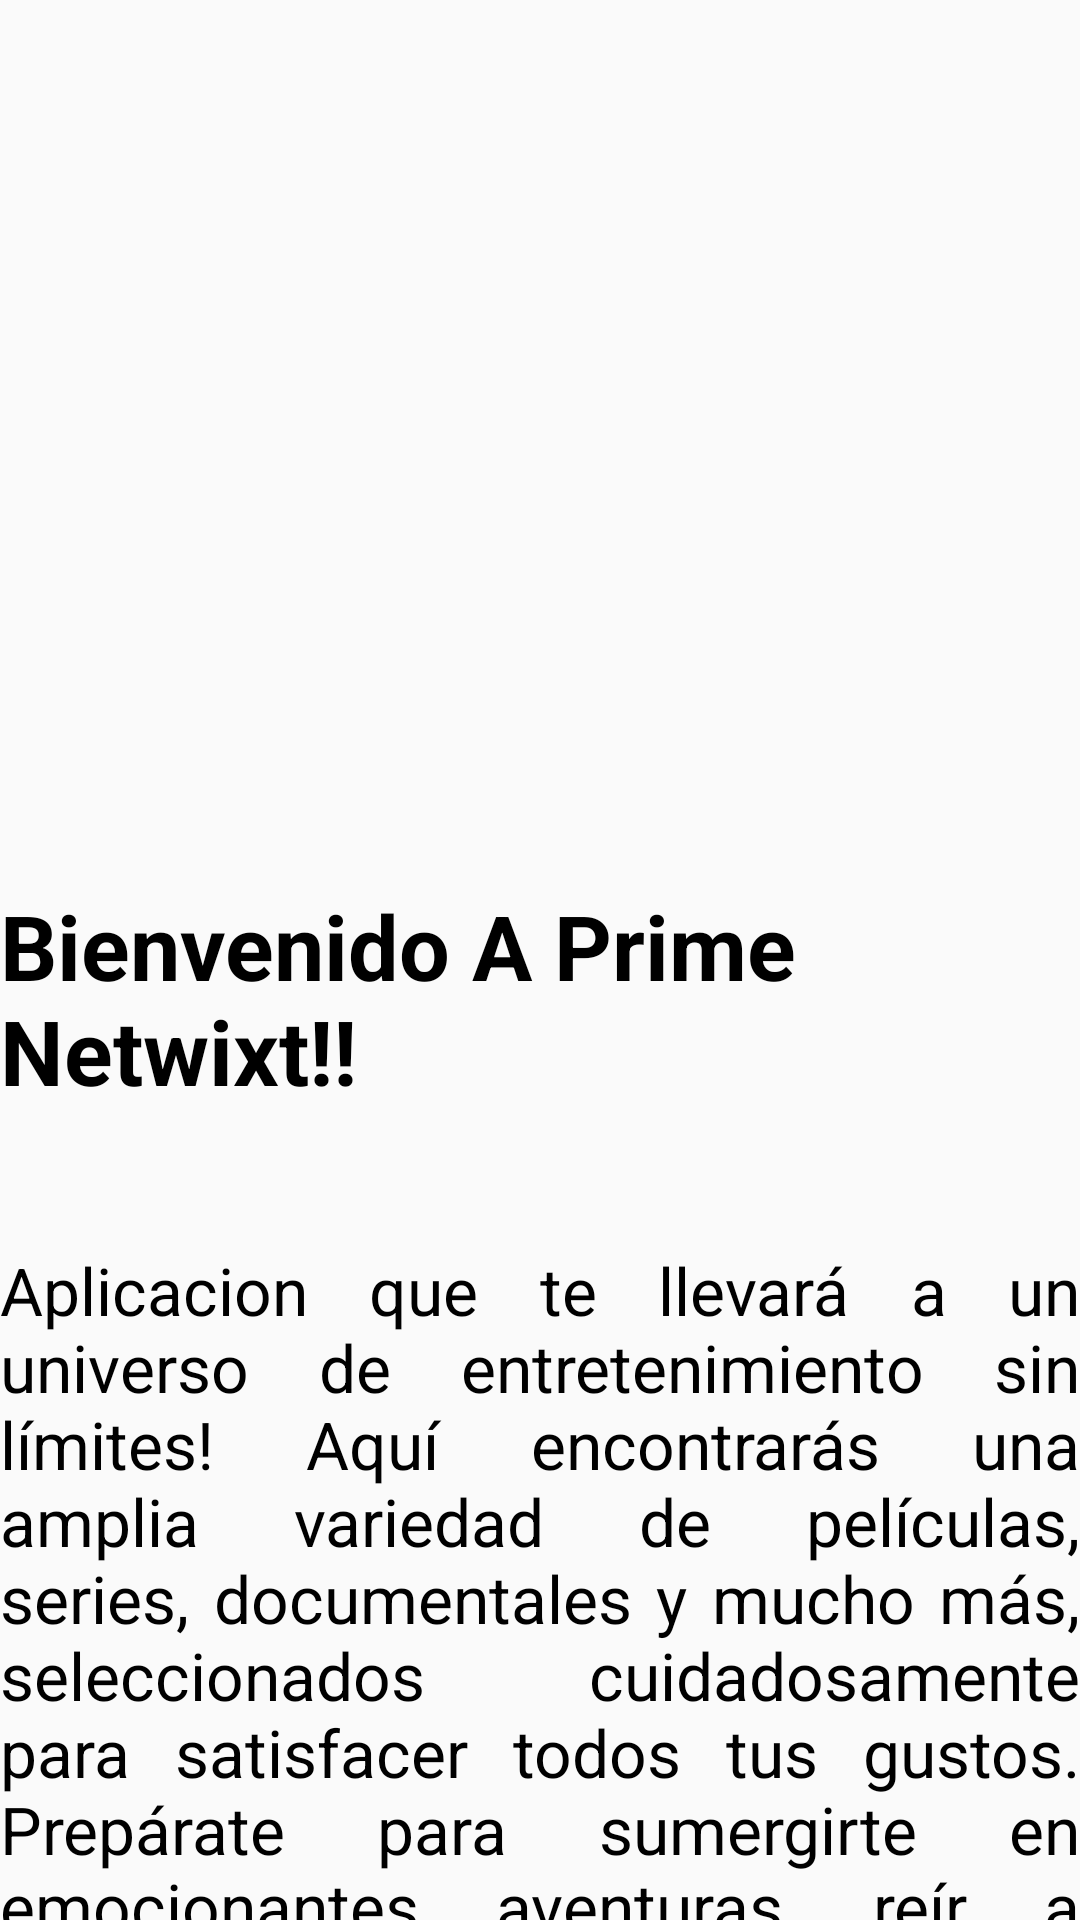

Produce the Android XML layout that renders to this screen, including the resource entries it uses.
<!-- AndroidManifest.xml: application theme Theme.AppCompat.DayNight.DarkActionBar -->
<!-- res/layout/activity_main.xml -->
<?xml version="1.0" encoding="utf-8"?>
<androidx.constraintlayout.widget.ConstraintLayout xmlns:android="http://schemas.android.com/apk/res/android"
    xmlns:app="http://schemas.android.com/apk/res-auto"
    xmlns:tools="http://schemas.android.com/tools"
    android:layout_width="match_parent"
    android:layout_height="match_parent"
    tools:context=".MainActivity">

    <LinearLayout
        android:layout_width="match_parent"
        android:layout_height="wrap_content"
        android:orientation="vertical"
        app:layout_constraintBottom_toBottomOf="parent"
        app:layout_constraintEnd_toEndOf="parent"
        app:layout_constraintHorizontal_bias="0.0"
        app:layout_constraintStart_toStartOf="parent"
        app:layout_constraintTop_toTopOf="parent"
        app:layout_constraintVertical_bias="0.0">

        <ImageView
            android:id="@+id/ivLogo"
            android:layout_width="match_parent"
            android:layout_height="250dp"
            android:src="@drawable/netwix" />

        <View
            android:id="@+id/vseparador2"
            android:layout_width="match_parent"
            android:layout_height="35dp"
            android:layout_margin="5sp"
            android:visibility="invisible" />

        <TextView
            android:id="@+id/tvBienvenida"
            android:layout_width="wrap_content"
            android:layout_height="wrap_content"
            android:text="@string/Bienvenida"
            android:layout_gravity="center"
            android:textColor="@color/Negro"
            android:textSize="30sp"
            android:textStyle="bold" />

        <View
            android:id="@+id/vseparador1"
            android:layout_width="match_parent"
            android:layout_height="35dp"
            android:layout_margin="5sp"
            android:visibility="invisible" />

        <TextView
            android:id="@+id/tvDescripcion"
            android:layout_width="match_parent"
            android:layout_height="wrap_content"
            android:justificationMode="inter_word"
            android:text="@string/Descripcion"
            android:textColor="@color/Negro"
            android:textSize="22sp" />

        <View
            android:id="@+id/vseparador3"
            android:layout_width="match_parent"
            android:layout_height="15dp"
            android:layout_margin="5sp"
            android:visibility="invisible" />

        <Button
            android:id="@+id/btnComenzar"
            android:layout_width="180dp"
            android:layout_height="wrap_content"
            android:text="@string/Comenzar"
            android:layout_gravity="center"
            android:textSize="25sp"
            android:textStyle="bold"
            />

    </LinearLayout>

</androidx.constraintlayout.widget.ConstraintLayout>
<!-- resources referenced by this layout -->
<resources>
  <color name="Negro">#000000</color>
  <string name="Bienvenida">Bienvenido A Prime Netwixt!!</string>
  <string name="Comenzar">Comenzar Netwixt</string>
  <string name="Descripcion">Aplicacion que te llevará a un universo de entretenimiento sin límites! Aquí encontrarás una amplia variedad de películas, series, documentales y mucho más, seleccionados cuidadosamente para satisfacer todos tus gustos. Prepárate para sumergirte en emocionantes aventuras, reír a carcajadas y dejarte cautivar por historias inolvidables.</string>
</resources>
